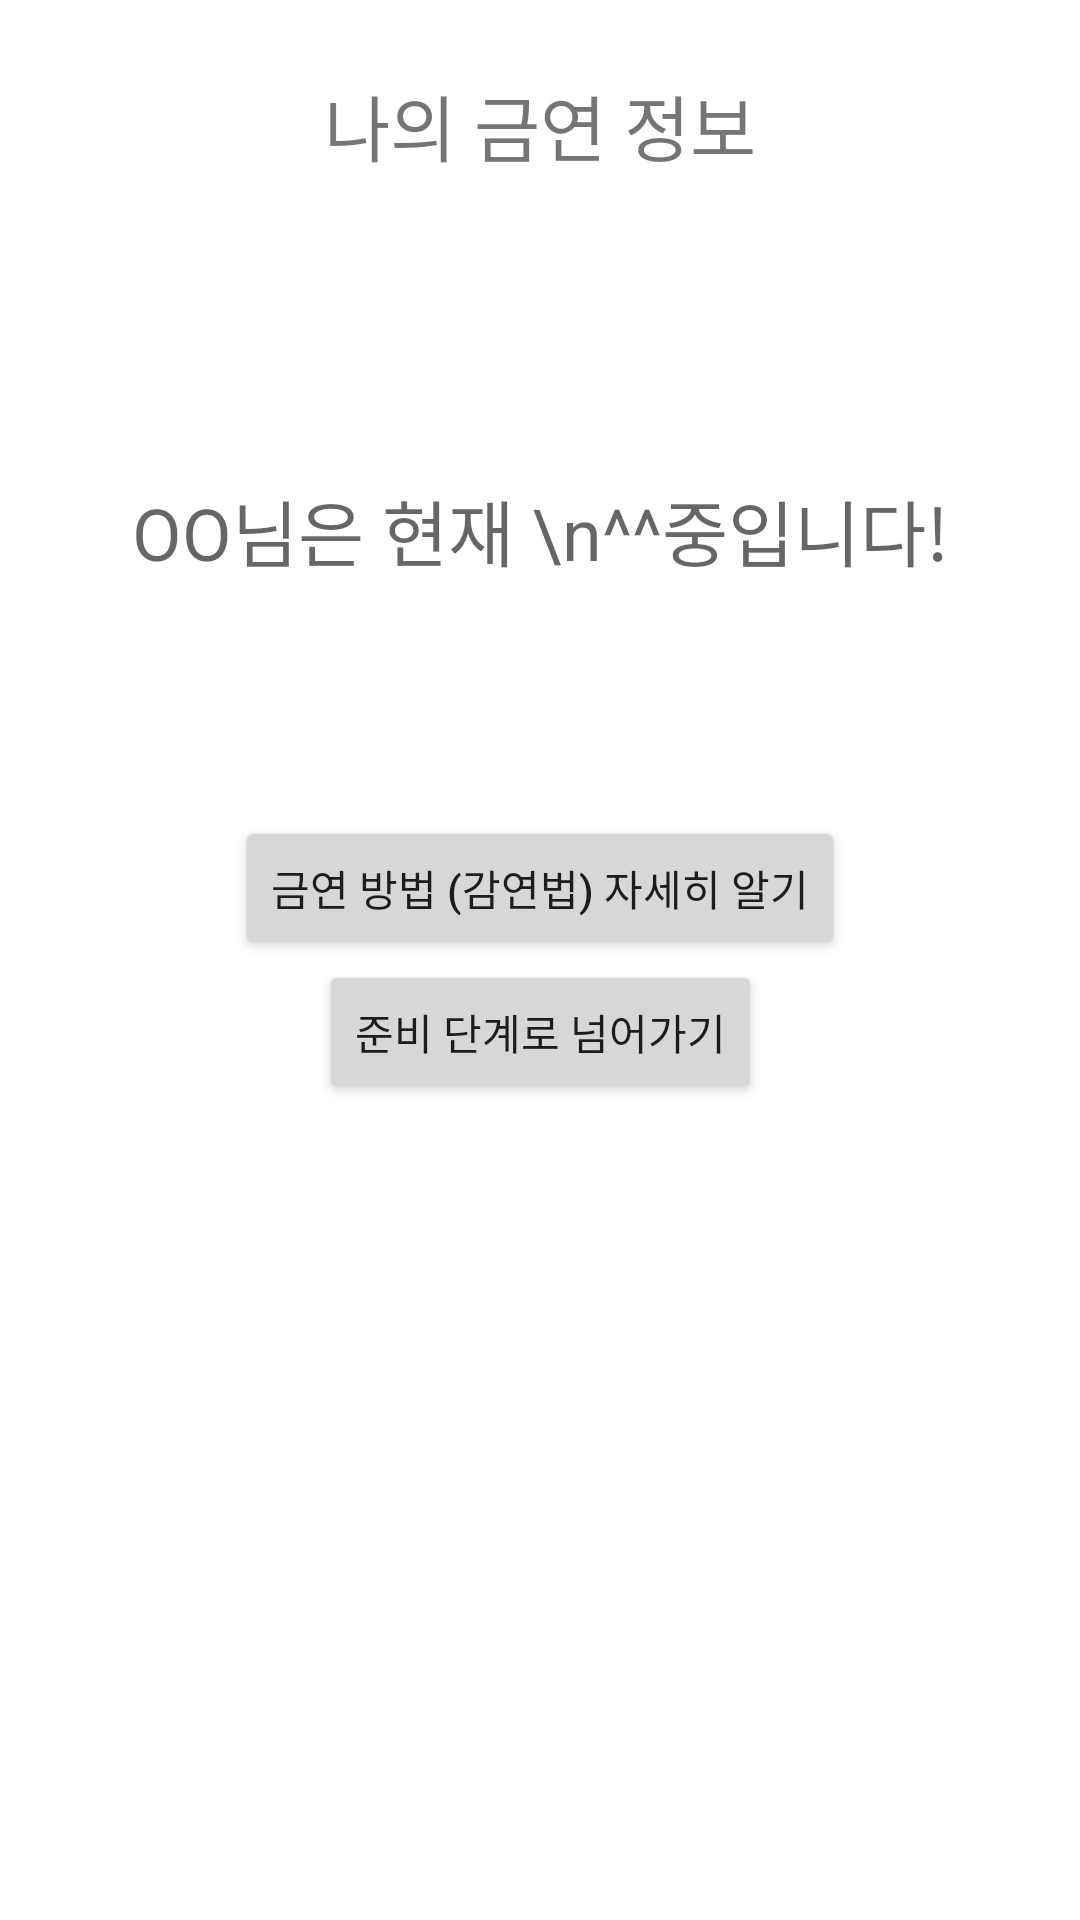

The Android layout XML behind this screen, and the referenced resources:
<!-- AndroidManifest.xml: application theme Theme.Hello -->
<!-- res/layout/activity_main_screen2.xml -->
<?xml version="1.0" encoding="utf-8"?>
    <androidx.constraintlayout.widget.ConstraintLayout xmlns:android="http://schemas.android.com/apk/res/android"
        xmlns:app="http://schemas.android.com/apk/res-auto"
        xmlns:tools="http://schemas.android.com/tools"
        android:layout_width="match_parent"
        android:layout_height="match_parent"
        tools:context=".MainScreenActivity">


        <TextView
            android:id="@+id/title"
            android:layout_width="wrap_content"
            android:layout_height="wrap_content"
            android:layout_marginTop="24dp"
            android:text="나의 금연 정보"
            android:textSize="24sp"
            app:layout_constraintEnd_toEndOf="parent"
            app:layout_constraintStart_toStartOf="parent"
            app:layout_constraintTop_toTopOf="parent" />

        <TextView
            android:id="@+id/current_stage"
            android:layout_width="wrap_content"
            android:layout_height="wrap_content"
            android:layout_marginTop="100dp"
            android:hint="OO님은 현재 \n^^중입니다!"
            android:textSize="24sp"
            app:layout_constraintEnd_toEndOf="parent"
            app:layout_constraintStart_toStartOf="parent"
            app:layout_constraintTop_toBottomOf="@id/title" />

        <Button
            android:id="@+id/btnLearnMore"
            android:layout_width="wrap_content"
            android:layout_height="wrap_content"
            android:text="금연 방법 (감연법) 자세히 알기"
            app:layout_constraintBottom_toTopOf="@+id/btnGoToReadyStage"
            app:layout_constraintEnd_toEndOf="parent"
            app:layout_constraintStart_toStartOf="parent"
            app:layout_constraintTop_toTopOf="parent"
            app:layout_constraintVertical_chainStyle="packed" />

        <Button
            android:id="@+id/btnGoToReadyStage"
            android:layout_width="wrap_content"
            android:layout_height="wrap_content"
            android:text="준비 단계로 넘어가기"
            app:layout_constraintBottom_toBottomOf="parent"
            app:layout_constraintEnd_toEndOf="parent"
            app:layout_constraintStart_toStartOf="parent"
            app:layout_constraintTop_toBottomOf="@+id/btnLearnMore" />


</androidx.constraintlayout.widget.ConstraintLayout>
<!-- resources referenced by this layout -->
<resources>
  <style name="Theme.Hello" parent="Theme.MaterialComponents.DayNight.DarkActionBar">
          
          <item name="colorPrimary">@color/purple_500</item>
          <item name="colorPrimaryVariant">@color/purple_700</item>
          <item name="colorOnPrimary">@color/white</item>
          
          <item name="colorSecondary">@color/teal_200</item>
          <item name="colorSecondaryVariant">@color/teal_700</item>
          <item name="colorOnSecondary">@color/black</item>
          
          <item name="android:statusBarColor">?attr/colorPrimaryVariant</item>
          
      </style>
  <!-- not gathered from this repository: default colours our renderer supplied (Android Studio template values) -->
  <color name="purple_500">#FF6200EE</color>
  <color name="purple_700">#FF3700B3</color>
  <color name="teal_200">#FF03DAC5</color>
  <color name="teal_700">#FF018786</color>
  <color name="black">#FF000000</color>
  <color name="white">#FFFFFFFF</color>
</resources>
